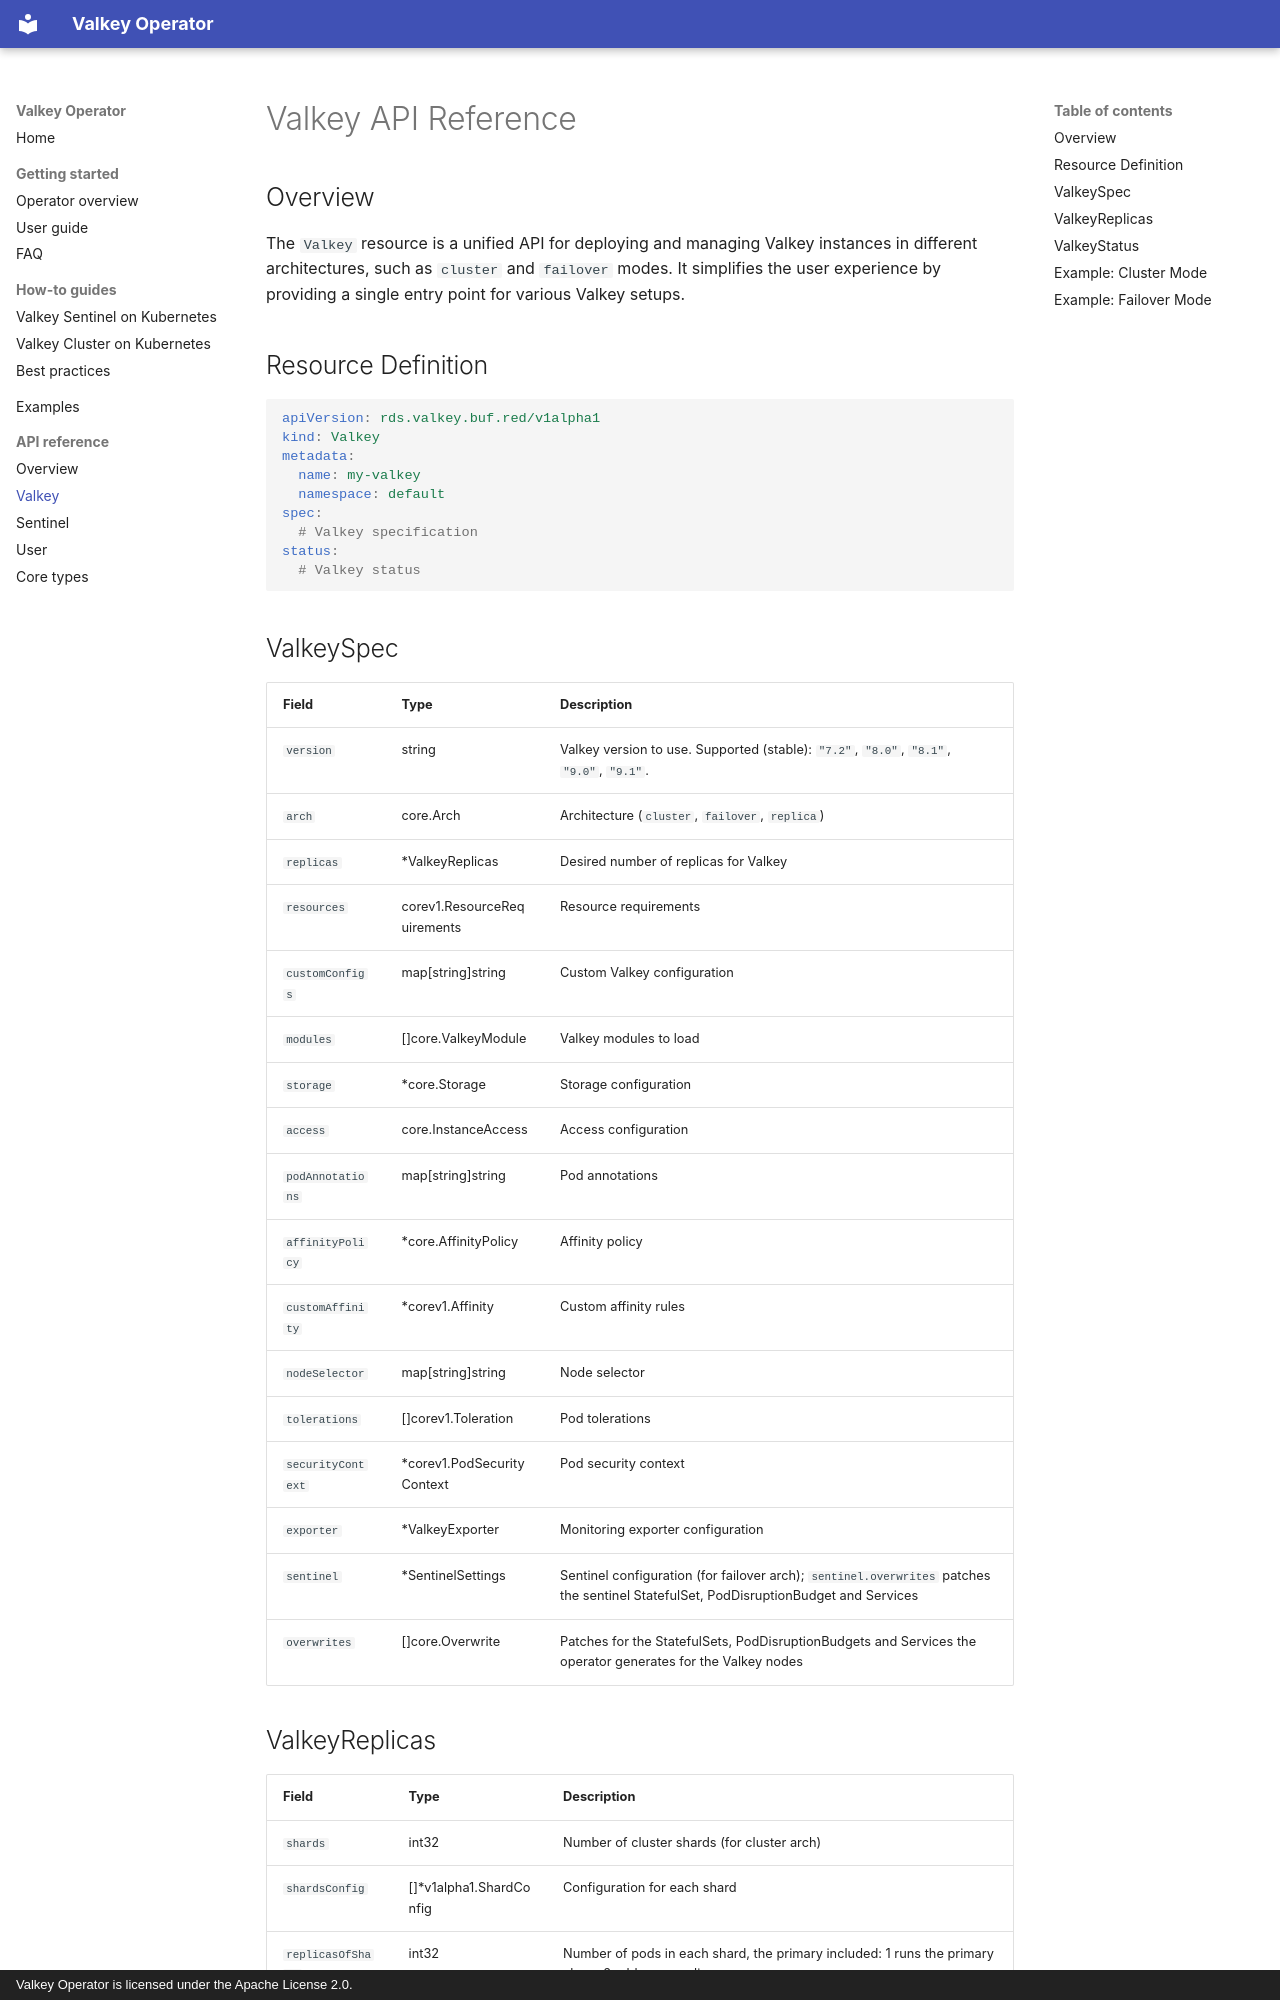

repository: chideat/valkey-operator · page: api/rds-v1alpha1-valkey/index.html · generator: mkdocs · copyright: Valkey Operator is licensed under the Apache License 2.0.

# Valkey API Reference

## Overview

The `Valkey` resource is a unified API for deploying and managing Valkey instances in different architectures, such as `cluster` and `failover` modes. It simplifies the user experience by providing a single entry point for various Valkey setups.

## Resource Definition

```yaml
apiVersion: rds.valkey.buf.red/v1alpha1
kind: Valkey
metadata:
  name: my-valkey
  namespace: default
spec:
  # Valkey specification
status:
  # Valkey status
```

## ValkeySpec

| Field | Type | Description |
|-------|------|-------------|
| `version` | string | Valkey version to use. Supported (stable): `"7.2"`, `"8.0"`, `"8.1"`, `"9.0"`, `"9.1"`. |
| `arch` | core.Arch | Architecture (`cluster`, `failover`, `replica`) |
| `replicas` | *ValkeyReplicas | Desired number of replicas for Valkey |
| `resources` | corev1.ResourceRequirements | Resource requirements |
| `customConfigs` | map[string]string | Custom Valkey configuration |
| `modules` | []core.ValkeyModule | Valkey modules to load |
| `storage` | *core.Storage | Storage configuration |
| `access` | core.InstanceAccess | Access configuration |
| `podAnnotations` | map[string]string | Pod annotations |
| `affinityPolicy` | *core.AffinityPolicy | Affinity policy |
| `customAffinity` | *corev1.Affinity | Custom affinity rules |
| `nodeSelector` | map[string]string | Node selector |
| `tolerations` | []corev1.Toleration | Pod tolerations |
| `securityContext` | *corev1.PodSecurityContext | Pod security context |
| `exporter` | *ValkeyExporter | Monitoring exporter configuration |
| `sentinel` | *SentinelSettings | Sentinel configuration (for failover arch); `sentinel.overwrites` patches the sentinel StatefulSet, PodDisruptionBudget and Services |
| `overwrites` | []core.Overwrite | Patches for the StatefulSets, PodDisruptionBudgets and Services the operator generates for the Valkey nodes |
